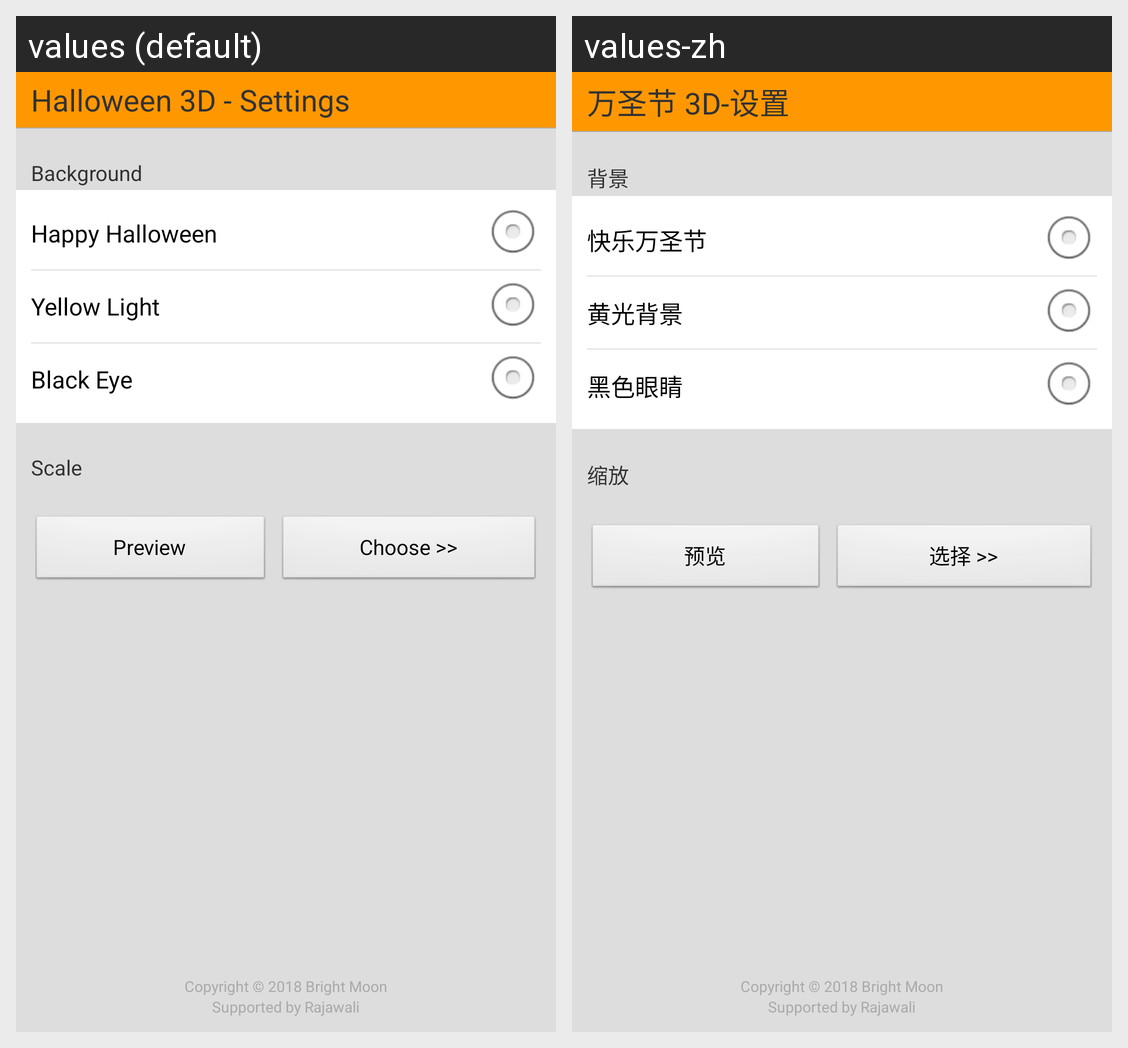

Locale-by-locale string values for the Android screen shown in this grid:
Android screen res/layout/activity_settings.xml rendered under 2 locales, left to right: values (default), values-zh. Device: Nexus 5 (rendered at 1080×1920; each locale shown at half size, 540×960, under a caption strip naming it); theme AppTheme.
Strings drawn on this screen, with the default value and each locale's value (text and hints the layout hard-codes, and strings that could not be matched under every locale, appear in the picture but are not listed):

ball_rotate_settings
  values: Halloween 3D - Settings
  values-zh: 万圣节 3D-设置

background
  values: Background
  values-zh: 背景

rd_default
  values: Happy Halloween
  values-zh: 快乐万圣节

rd_yellow_light
  values: Yellow Light
  values-zh: 黄光背景

rd_black_eye
  values: Black Eye
  values-zh: 黑色眼睛

scale
  values: Scale
  values-zh: 缩放

btn_preview
  values: Preview
  values-zh: 预览

btn_choose
  values: Choose >>
  values-zh: 选择 >>
